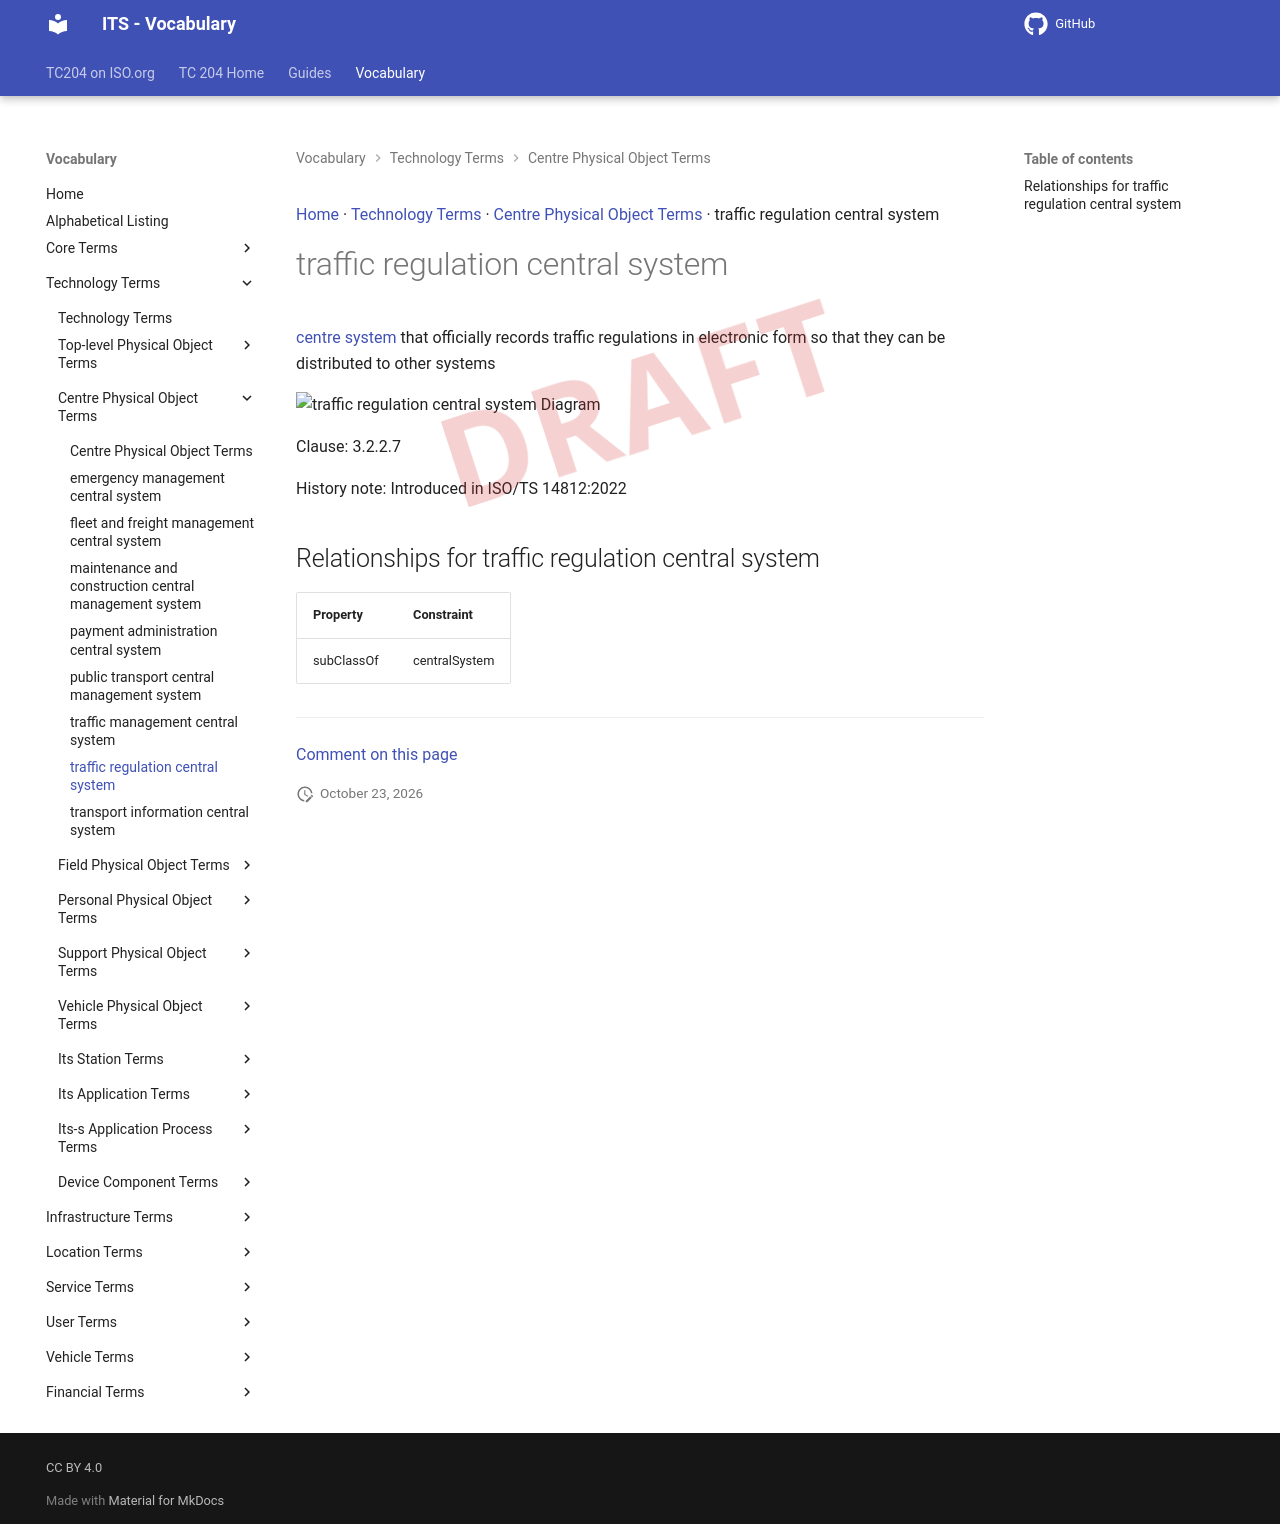

repository: ISO-TC204/iso14812 · page: v1.1.2-alpha.5/terms/traffic regulation central system/index.html · generator: mkdocs

[Home](../index.md) · [Technology Terms](groups/Technology Terms.md) · [Centre Physical Object Terms](patterns/Centre Physical Object Terms.md) · traffic regulation central system

# traffic regulation central system

<div class="draft4-watermark" aria-hidden="true"></div>

[centre system](central system.md) that officially records traffic regulations in electronic form so that they can be distributed to other systems

<object type="image/svg+xml" data="../../diagrams/traffic regulation central system.dot.svg">
    <img alt="traffic regulation central system Diagram" src="../../diagrams/traffic regulation central system.dot.png" /> <!-- Fallback for non-SVG browsers -->
</object>

Clause: 3.2.2.7

History note: Introduced in ISO/TS 14812:2022

## Relationships for traffic regulation central system

| Property | Constraint |
| --- | --- |
| subClassOf | centralSystem |


---

[Comment on this page](https://github.com/ISO-TC204/iso14812/issues/new?template=page-feedback.yml&title=%5BPage+feedback%5D+traffic+regulation+central+system&page-title=traffic+regulation+central+system&page-path=terms%2Ftraffic+regulation+central+system.md)
